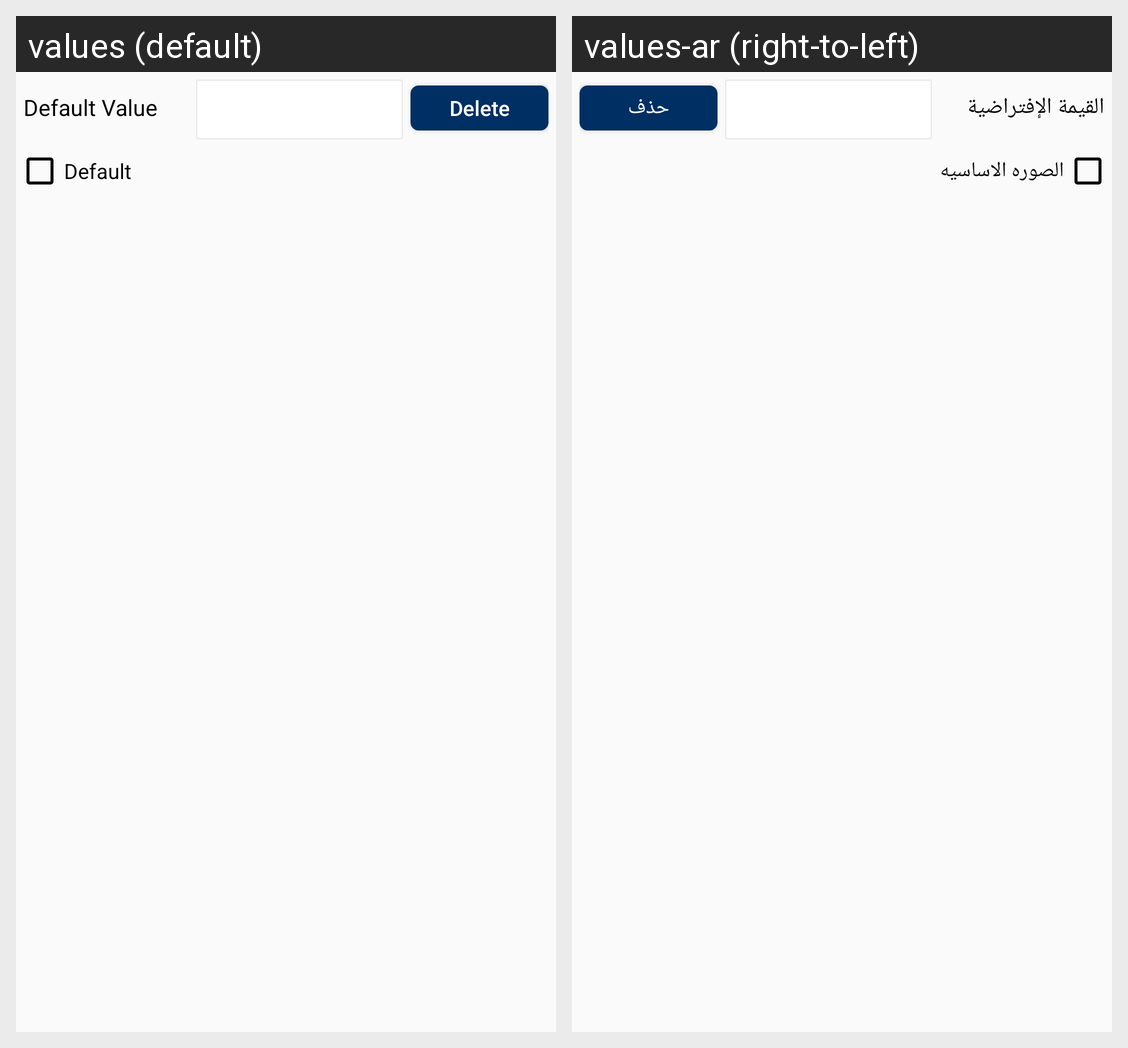

The Android screen above is rendered under two locales of the same app. Produce the string resources it draws, with the default and per-locale values.
Android screen res/layout/ced_multivendor_manage_label_dynamic_layout.xml rendered under 2 locales, left to right: values (default), values-ar (right-to-left). Device: Nexus 5 (rendered at 1080×1920; each locale shown at half size, 540×960, under a caption strip naming it); theme AppTheme.
Strings drawn on this screen, with the default value and each locale's value (text and hints the layout hard-codes, and strings that could not be matched under every locale, appear in the picture but are not listed):

Admin
  values: Default Value
  values-ar: القيمة الإفتراضية

Delete
  values: Delete
  values-ar: حذف

Default
  values: Default
  values-ar: الصوره الاساسيه
